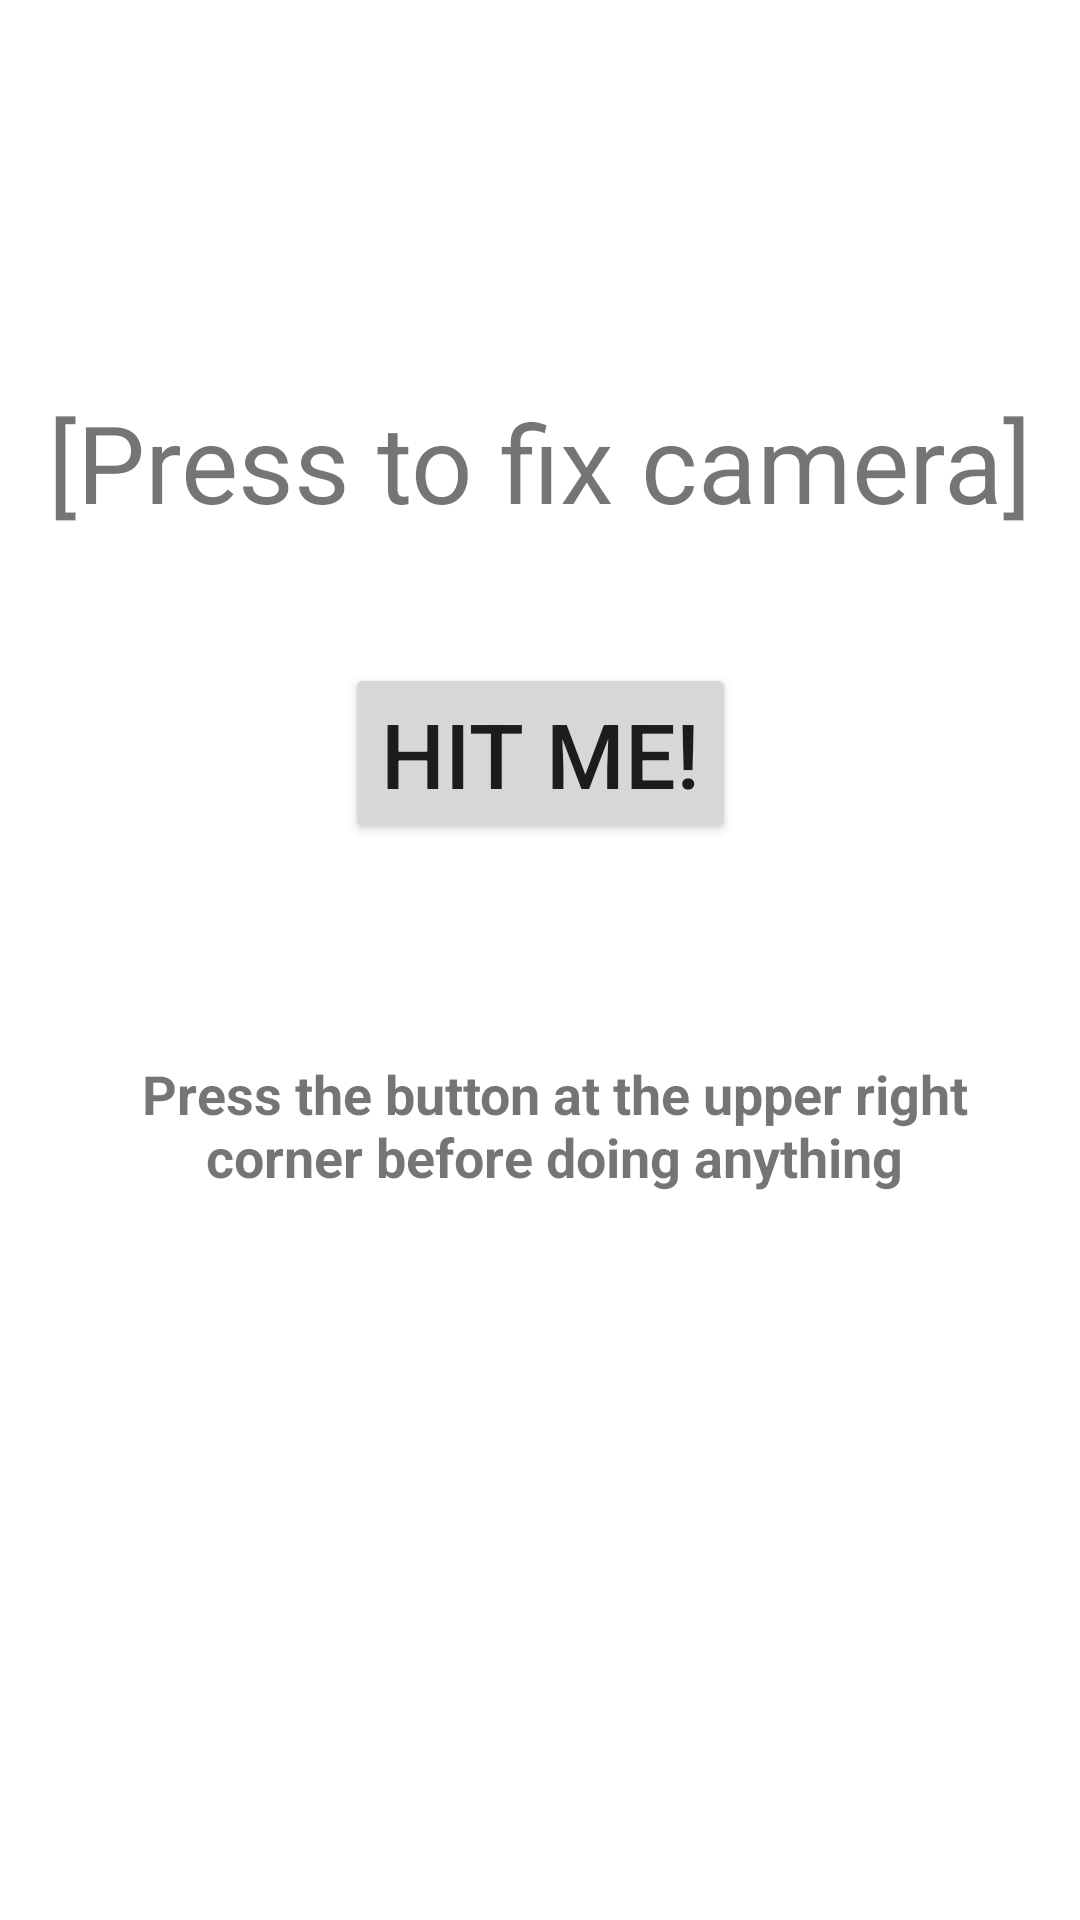

Produce the Android XML layout that renders to this screen, including the resource entries it uses.
<!-- AndroidManifest.xml: application theme Theme.Camerafix -->
<!-- res/layout/activity_main.xml -->
<?xml version="1.0" encoding="utf-8"?>
<androidx.constraintlayout.widget.ConstraintLayout xmlns:android="http://schemas.android.com/apk/res/android"
    xmlns:app="http://schemas.android.com/apk/res-auto"
    xmlns:tools="http://schemas.android.com/tools"
    android:layout_width="match_parent"
    android:layout_height="match_parent"
    tools:context=".MainActivity">


    <TextView
        android:id="@+id/textView"
        android:layout_width="wrap_content"
        android:layout_height="wrap_content"
        android:text="[Press to fix camera]"
        android:textSize="36sp"
        app:layout_constraintBottom_toBottomOf="parent"
        app:layout_constraintLeft_toLeftOf="parent"
        app:layout_constraintRight_toRightOf="parent"
        app:layout_constraintTop_toTopOf="parent"
        app:layout_constraintVertical_bias="0.219" />

    <Button
        android:id="@+id/buttonAction"
        android:layout_width="wrap_content"
        android:layout_height="wrap_content"
        android:text="HIT ME!"
        android:textSize="30sp"
        app:layout_constraintBottom_toBottomOf="parent"
        app:layout_constraintEnd_toEndOf="parent"
        app:layout_constraintStart_toStartOf="parent"
        app:layout_constraintTop_toBottomOf="@+id/textView"
        app:layout_constraintVertical_bias="0.107" />

    <ImageView
        android:id="@+id/imageView"
        android:layout_width="77dp"
        android:layout_height="72dp"
        android:layout_marginStart="1dp"
        android:layout_marginLeft="1dp"
        android:layout_marginTop="364dp"
        android:layout_marginEnd="264dp"
        android:layout_marginRight="264dp"
        android:layout_marginBottom="238dp"
        app:layout_constraintBottom_toBottomOf="parent"
        app:layout_constraintEnd_toEndOf="parent"
        app:layout_constraintHorizontal_bias="0.0"
        app:layout_constraintStart_toStartOf="parent"
        app:layout_constraintTop_toTopOf="parent"
        app:layout_constraintVertical_bias="0.456"
        app:srcCompat="@drawable/exclamation" />

    <TextView
        android:id="@+id/textView2"
        android:layout_width="310dp"
        android:layout_height="65dp"
        android:gravity="center_horizontal|center"
        android:text="Press the button at the upper right corner before doing anything"
        android:textSize="18sp"
        android:textStyle="bold"
        app:layout_constraintBottom_toBottomOf="parent"
        app:layout_constraintEnd_toEndOf="parent"
        app:layout_constraintHorizontal_bias="0.594"
        app:layout_constraintStart_toStartOf="parent"
        app:layout_constraintTop_toTopOf="parent"
        app:layout_constraintVertical_bias="0.596" />


</androidx.constraintlayout.widget.ConstraintLayout>
<!-- resources referenced by this layout -->
<resources>
  <style name="Theme.Camerafix" parent="Theme.MaterialComponents.DayNight.DarkActionBar">
          
  
  
          <item name="colorPrimary">@color/red</item>
          <item name="colorPrimaryVariant">@color/red_700</item>
          <item name="colorOnPrimary">@color/white</item>
          
          <item name="colorSecondary">@color/red</item>
          <item name="colorSecondaryVariant">@color/red_700</item>
  
          <item name="colorOnSecondary">@color/black</item>
          
          <item name="android:statusBarColor" tools:targetApi="l">?attr/colorPrimaryVariant</item>
          
  
      </style>
  <color name="red">#D50000</color>
  <color name="red_700">#9b0000</color>
  <color name="white">#FFFFFFFF</color>
  <color name="black">#FF000000</color>
</resources>
